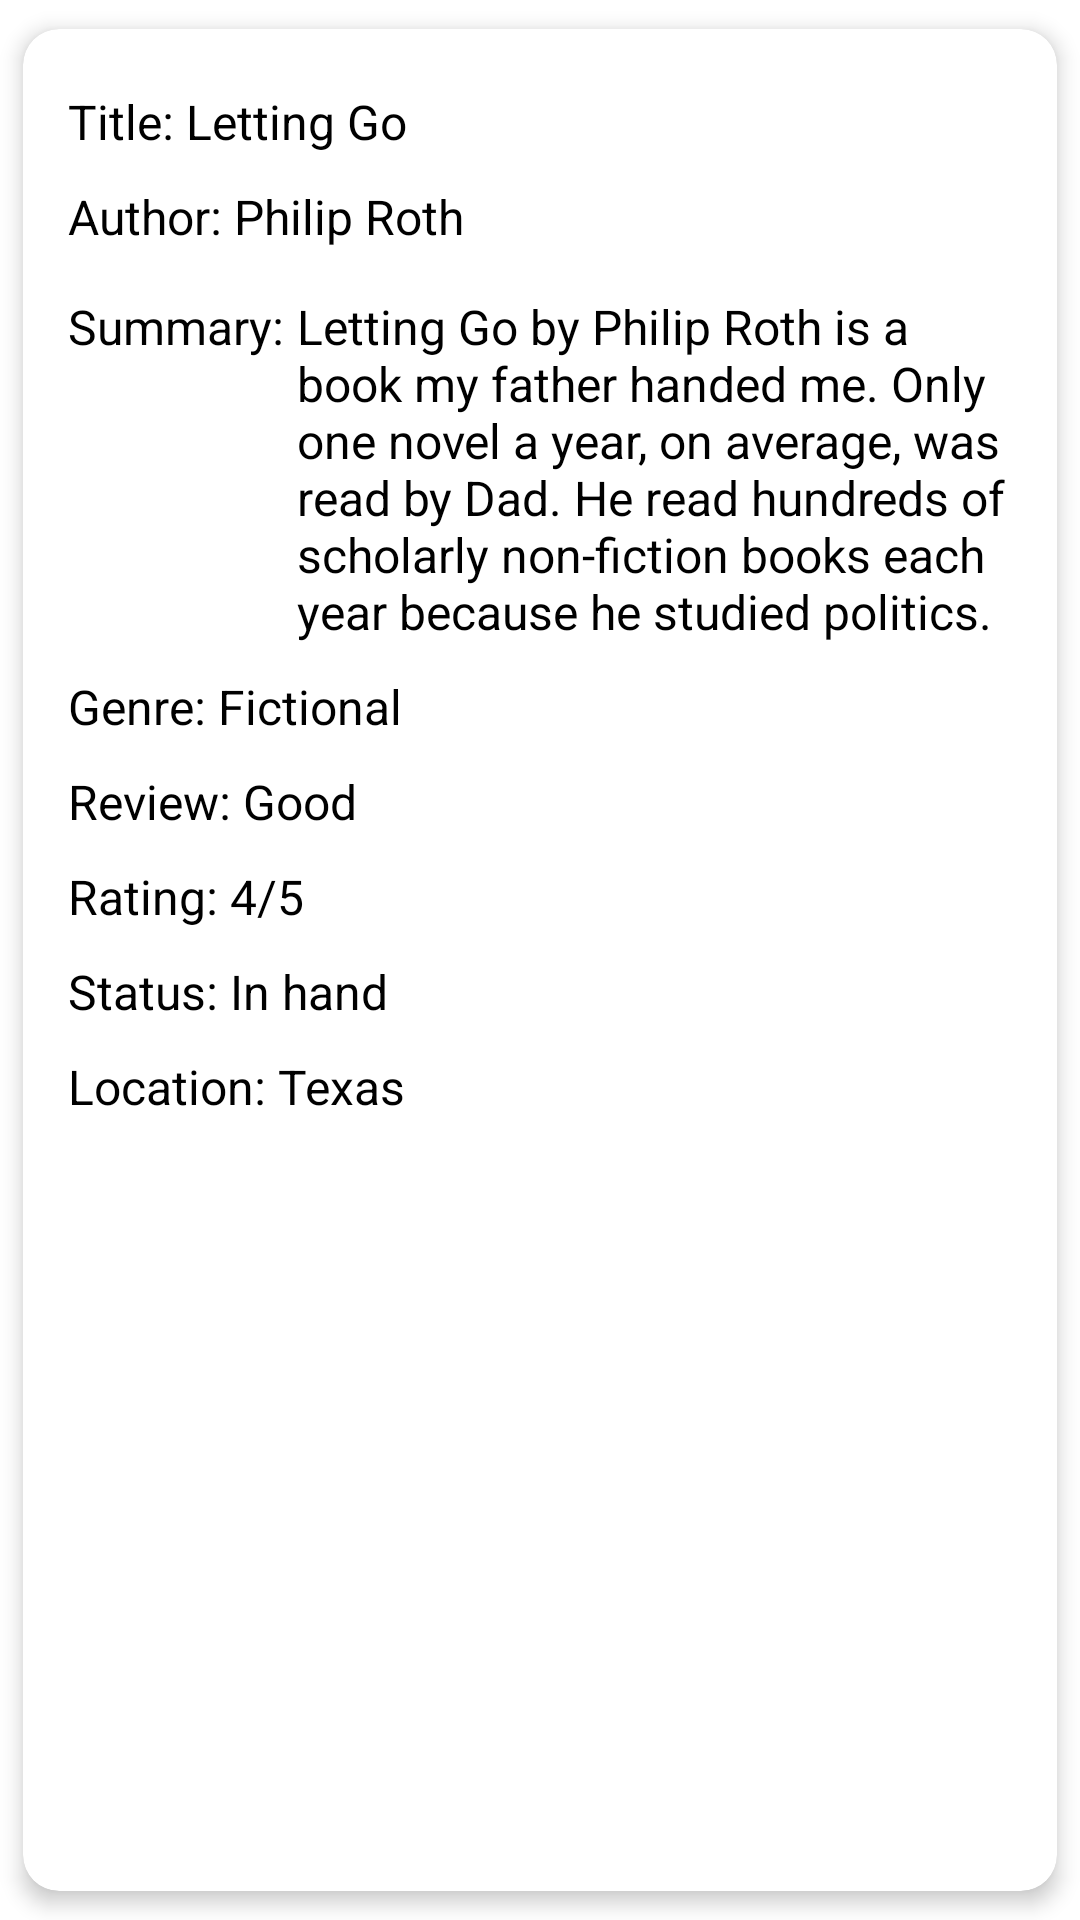

Android layout source for this screen:
<!-- AndroidManifest.xml: application theme Theme.ExchangeLibrary -->
<!-- res/layout/user_feed.xml -->
<?xml version="1.0" encoding="utf-8"?>
<androidx.cardview.widget.CardView xmlns:android="http://schemas.android.com/apk/res/android"
    android:layout_width="match_parent"
    android:layout_height="wrap_content"
    xmlns:app="http://schemas.android.com/apk/res-auto"
    app:cardCornerRadius="12dp"
    app:cardBackgroundColor="@android:color/white"
    app:cardElevation="4dp"
    app:cardUseCompatPadding="true"
    android:layout_marginTop="7dp"
    android:layout_marginLeft="10dp"
    android:layout_marginRight="10dp"
    android:layout_alignBottom="@id/toolbar">
    <RelativeLayout
        android:layout_width="match_parent"
        android:layout_height="wrap_content"
        android:layout_marginTop="10dp"
        android:layout_marginLeft="15dp"
        android:layout_marginRight="15dp"
        android:layout_marginBottom="15dp">

        <LinearLayout
            android:id="@+id/title_container"
            android:layout_width="wrap_content"
            android:layout_height="wrap_content"
            android:orientation="horizontal">
            <TextView
                android:layout_width="wrap_content"
                android:layout_height="wrap_content"
                android:layout_marginTop="10dp"
                android:text="Title: "
                android:textSize="16sp"
                android:textColor="@color/black"
                ></TextView>
            <TextView
                android:id="@id/title"
                android:layout_width="wrap_content"
                android:layout_height="wrap_content"
                android:layout_marginTop="10dp"
                android:text="Letting Go"
                android:textSize="16sp"
                android:textColor="@color/black"
                ></TextView>
        </LinearLayout>

        <LinearLayout
            android:id="@+id/author_container"
            android:layout_width="wrap_content"
            android:layout_height="wrap_content"
            android:orientation="horizontal"
            android:layout_below="@id/title_container">
            <TextView
                android:layout_width="wrap_content"
                android:layout_height="wrap_content"
                android:layout_marginTop="10dp"
                android:text="Author: "
                android:textSize="16sp"
                android:textColor="@color/black"
                ></TextView>
            <TextView
                android:id="@+id/author"
                android:layout_width="wrap_content"
                android:layout_height="wrap_content"
                android:layout_marginTop="10dp"
                android:text="Philip Roth"
                android:textSize="16sp"
                android:textColor="@color/black"
                ></TextView>
        </LinearLayout>

        <ImageView
            android:id="@+id/book_img"
            android:layout_below="@+id/author_container"
            android:layout_width="match_parent"
            android:layout_height="wrap_content"
            android:adjustViewBounds="true"
            android:scaleType="fitCenter"
            android:src="@drawable/book"
            android:layout_marginTop="5dp">
        </ImageView>

        <LinearLayout
            android:id="@+id/summary_container"
            android:layout_width="wrap_content"
            android:layout_height="wrap_content"
            android:orientation="horizontal"
            android:layout_below="@id/book_img"
            >
            <TextView
                android:layout_width="wrap_content"
                android:layout_height="wrap_content"
                android:layout_marginTop="10dp"
                android:text="Summary: "
                android:textSize="16sp"
                android:textColor="@color/black"
                ></TextView>
            <TextView
                android:id="@+id/summary"
                android:layout_width="match_parent"
                android:layout_height="wrap_content"
                android:layout_marginTop="10dp"
                android:text="Letting Go by Philip Roth is a book my father handed me. Only one novel a year, on average, was read by Dad. He read hundreds of scholarly non-fiction books each year because he studied politics."
                android:textSize="16sp"
                android:textColor="@color/black"
                ></TextView>
        </LinearLayout>

        <LinearLayout
            android:id="@+id/genre_container"
            android:layout_width="wrap_content"
            android:layout_height="wrap_content"
            android:orientation="horizontal"
            android:layout_below="@id/summary_container">
            <TextView
                android:layout_width="wrap_content"
                android:layout_height="wrap_content"
                android:layout_marginTop="10dp"
                android:text="Genre: "
                android:textSize="16sp"
                android:textColor="@color/black"
                ></TextView>
            <TextView
                android:id="@+id/genre"
                android:layout_width="wrap_content"
                android:layout_height="wrap_content"
                android:layout_marginTop="10dp"
                android:text="Fictional"
                android:textSize="16sp"
                android:textColor="@color/black"
                ></TextView>
        </LinearLayout>

        <LinearLayout
            android:id="@+id/review_container"
            android:layout_width="wrap_content"
            android:layout_height="wrap_content"
            android:orientation="horizontal"
            android:layout_below="@id/genre_container">
            <TextView
                android:layout_width="wrap_content"
                android:layout_height="wrap_content"
                android:layout_marginTop="10dp"
                android:text="Review: "
                android:textSize="16sp"
                android:textColor="@color/black"
                ></TextView>
            <TextView
                android:id="@+id/review"
                android:layout_width="match_parent"
                android:layout_height="wrap_content"
                android:layout_marginTop="10dp"
                android:text="Good"
                android:textColor="@color/black"
                android:textSize="16sp"></TextView>
        </LinearLayout>

        <LinearLayout
            android:id="@+id/rating_container"
            android:layout_width="wrap_content"
            android:layout_height="wrap_content"
            android:orientation="horizontal"
            android:layout_below="@id/review_container">
            <TextView
                android:layout_width="wrap_content"
                android:layout_height="wrap_content"
                android:layout_marginTop="10dp"
                android:text="Rating: "
                android:textSize="16sp"
                android:textColor="@color/black"
                ></TextView>
            <TextView
                android:id="@+id/rating"
                android:layout_below="@+id/review"
                android:layout_width="match_parent"
                android:layout_height="wrap_content"
                android:layout_marginTop="10dp"
                android:text="4/5"
                android:textSize="16sp"
                android:textColor="@color/black"
                ></TextView>
        </LinearLayout>

        <LinearLayout
            android:id="@+id/status_container"
            android:layout_width="wrap_content"
            android:layout_height="wrap_content"
            android:orientation="horizontal"
            android:layout_below="@id/rating_container">
            <TextView
                android:layout_width="wrap_content"
                android:layout_height="wrap_content"
                android:layout_marginTop="10dp"
                android:text="Status: "
                android:textSize="16sp"
                android:textColor="@color/black"
                ></TextView>
            <TextView
                android:id="@+id/status"
                android:layout_below="@+id/rating"
                android:layout_width="match_parent"
                android:layout_height="wrap_content"
                android:layout_marginTop="10dp"
                android:text="In hand"
                android:textSize="16sp"
                android:textColor="@color/black"
                ></TextView>
        </LinearLayout>

        <LinearLayout
            android:id="@+id/location_container"
            android:layout_width="wrap_content"
            android:layout_height="wrap_content"
            android:orientation="horizontal"
            android:layout_below="@id/status_container">
            <TextView
                android:layout_width="wrap_content"
                android:layout_height="wrap_content"
                android:layout_marginTop="10dp"
                android:text="Location: "
                android:textSize="16sp"
                android:textColor="@color/black"
                ></TextView>
            <TextView
                android:id="@+id/location"
                android:layout_below="@+id/status"
                android:layout_width="match_parent"
                android:layout_height="wrap_content"
                android:layout_marginTop="10dp"
                android:text="Texas"
                android:textSize="16sp"
                android:textColor="@color/black"
                ></TextView>
        </LinearLayout>

    </RelativeLayout>

</androidx.cardview.widget.CardView>
<!-- resources referenced by this layout -->
<resources>
  <color name="black">#FF000000</color>
  <!-- drawable book: png bitmap (mipmap-hdpi, 3645 bytes) -->
  <style name="Theme.ExchangeLibrary" parent="Theme.MaterialComponents.DayNight.DarkActionBar">
          
          <item name="colorPrimary">@color/purple_500</item>
          <item name="colorPrimaryVariant">@color/purple_700</item>
          <item name="colorOnPrimary">@color/white</item>
          
          <item name="colorSecondary">@color/teal_200</item>
          <item name="colorSecondaryVariant">@color/teal_700</item>
          <item name="colorOnSecondary">@color/black</item>
          
          <item name="android:statusBarColor">?attr/colorPrimaryVariant</item>
          
      </style>
  <color name="purple_500">#FF6200EE</color>
  <color name="purple_700">#FF3700B3</color>
  <color name="white">#FFFFFFFF</color>
  <color name="teal_200">#FF7518</color>
  <color name="teal_700">#FF7518</color>
</resources>
